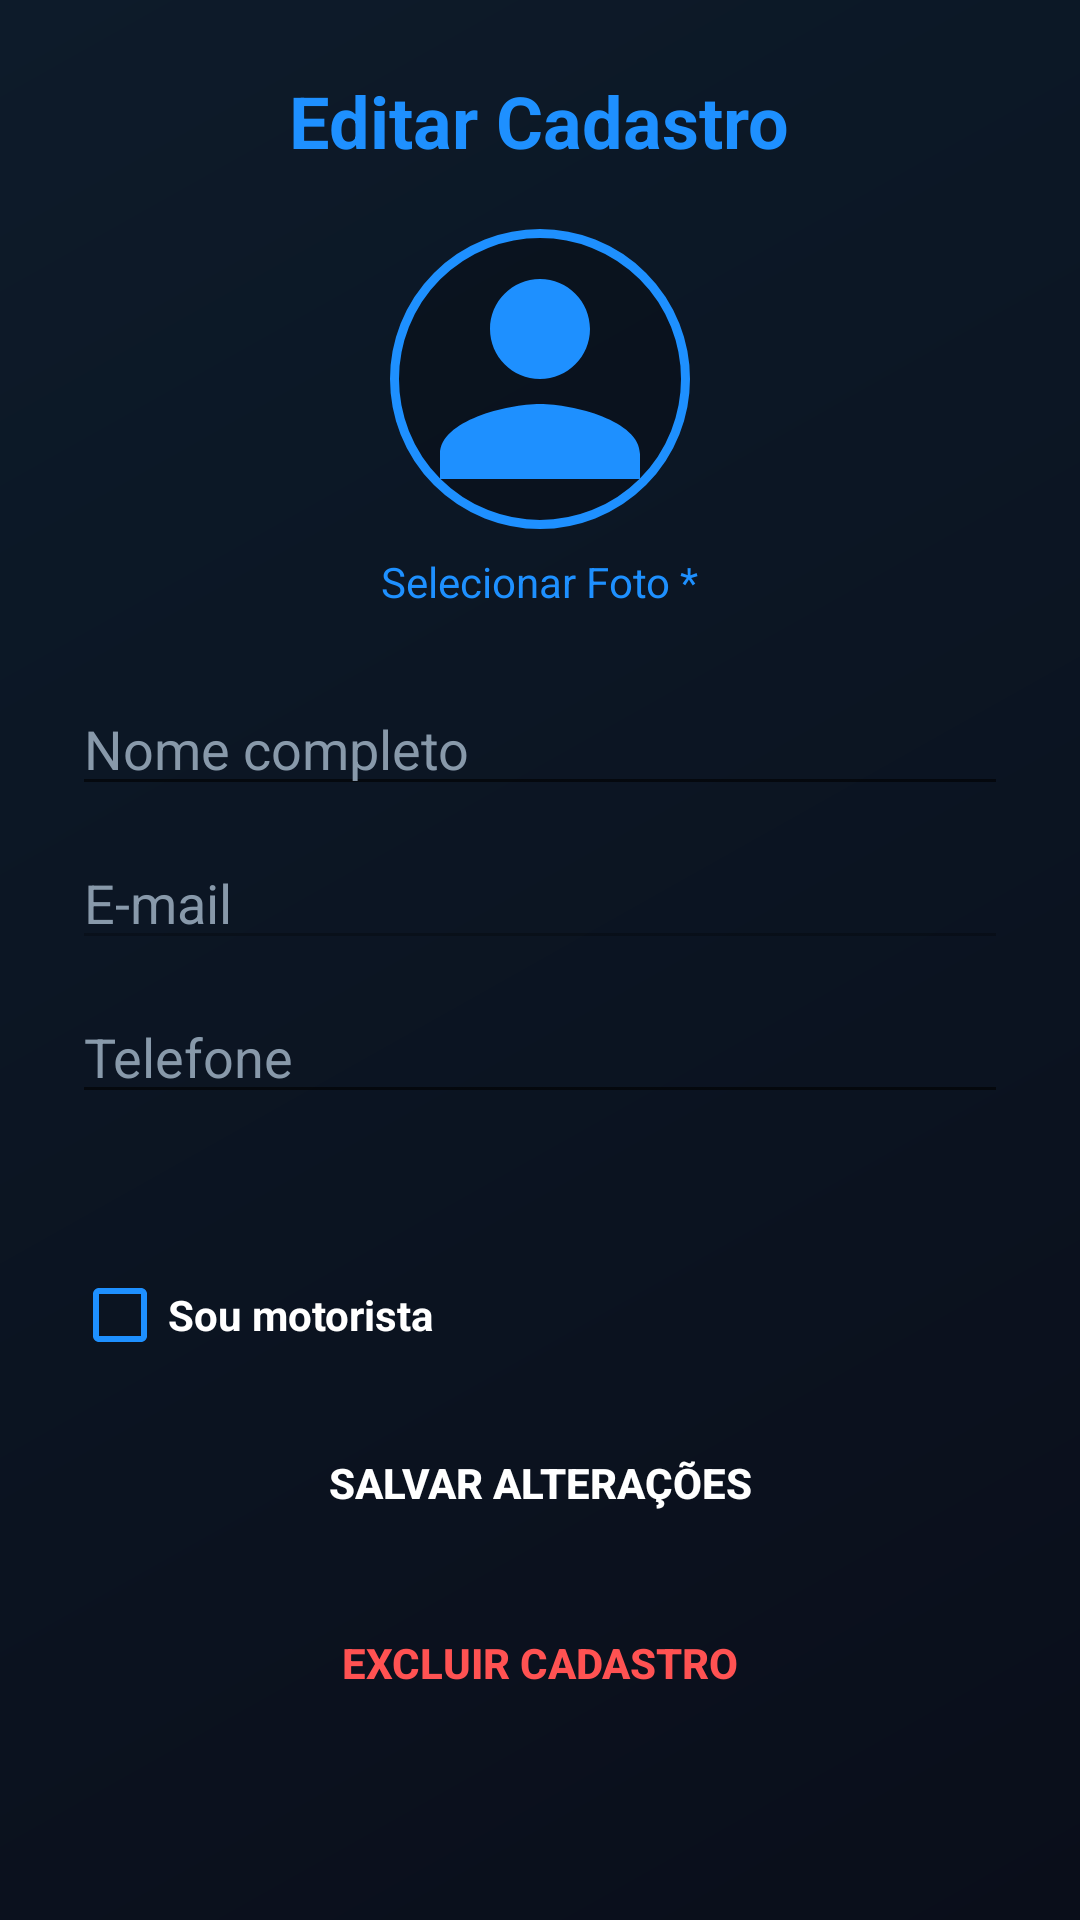

This screen was rendered from an Android layout file. Write that file and the resources it references.
<!-- AndroidManifest.xml: application theme Theme.Caronas -->
<!-- res/layout/activity_editar_cadastro_caronas.xml -->
<?xml version="1.0" encoding="utf-8"?>
<ScrollView xmlns:android="http://schemas.android.com/apk/res/android"
    android:id="@+id/scrollRoot"
    android:layout_width="match_parent"
    android:layout_height="match_parent"
    android:clipToPadding="false"
    android:background="@drawable/bg_fundo_caronas">

    <LinearLayout
        android:layout_width="match_parent"
        android:layout_height="wrap_content"
        android:orientation="vertical"
        android:padding="24dp">

        <TextView
            android:layout_width="wrap_content"
            android:layout_height="wrap_content"
            android:text="@string/editar_titulo"
            android:textColor="#1E90FF"
            android:textSize="24sp"
            android:textStyle="bold"
            android:layout_gravity="center"
            android:layout_marginBottom="20dp" />

        <ImageView
            android:contentDescription="@string/cd_foto_perfil"
            android:id="@+id/ivFotoPerfil"
            android:layout_width="100dp"
            android:layout_height="100dp"
            android:layout_gravity="center"
            android:src="@drawable/ic_person_default"
            android:scaleType="centerCrop"
            android:background="@drawable/borda_circular_azul" />

        <TextView
            android:id="@+id/tvSelecionarFoto"
            android:layout_width="wrap_content"
            android:layout_height="wrap_content"
            android:layout_gravity="center"
            android:text="@string/cadastro_selecionar_foto"
            android:textColor="#1E90FF"
            android:padding="8dp"
            android:clickable="true"
            android:focusable="true"
            android:layout_marginBottom="16dp" />

        <EditText
            android:id="@+id/etNomeCompleto"
            android:layout_width="match_parent"
            android:layout_height="wrap_content"
            android:hint="@string/cadastro_nome_completo"
            android:textColor="#FFFFFF"
            android:textColorHint="#8899AA"
            android:inputType="textPersonName"
            android:layout_marginBottom="10dp" />

        <EditText
            android:id="@+id/etEmail"
            android:layout_width="match_parent"
            android:layout_height="wrap_content"
            android:hint="@string/cadastro_email"
            android:textColor="#8899AA"
            android:textColorHint="#8899AA"
            android:inputType="textEmailAddress"
            android:enabled="false"
            android:layout_marginBottom="10dp" />

        <EditText
            android:id="@+id/etTelefone"
            android:layout_width="match_parent"
            android:layout_height="wrap_content"
            android:hint="@string/cadastro_telefone"
            android:textColor="#FFFFFF"
            android:textColorHint="#8899AA"
            android:inputType="phone"
            android:layout_marginBottom="8dp" />

        
        <TextView
            android:id="@+id/tvSexoEditar"
            android:layout_width="match_parent"
            android:layout_height="wrap_content"
            android:textColor="#8899AA"
            android:textSize="14sp"
            android:layout_marginBottom="16dp" />

        <CheckBox
            android:id="@+id/cbSouMotorista"
            android:layout_width="wrap_content"
            android:layout_height="wrap_content"
            android:text="@string/cadastro_sou_motorista"
            android:textColor="#FFFFFF"
            android:textStyle="bold"
            android:buttonTint="#1E90FF"
            android:layout_marginBottom="8dp" />

        <LinearLayout
            android:id="@+id/layoutVeiculo"
            android:layout_width="match_parent"
            android:layout_height="wrap_content"
            android:orientation="vertical"
            android:visibility="gone"
            android:background="#141E2A"
            android:padding="12dp"
            android:layout_marginBottom="16dp">

            <TextView
                android:layout_width="wrap_content"
                android:layout_height="wrap_content"
                android:text="@string/cadastro_veiculo_titulo"
                android:textColor="#1E90FF"
                android:textStyle="bold"
                android:layout_marginBottom="8dp" />

            
            <EditText
                android:id="@+id/etCpf"
                android:layout_width="match_parent"
                android:layout_height="wrap_content"
                android:hint="@string/cadastro_cpf"
                android:textColor="#FFFFFF"
                android:textColorHint="#8899AA"
                android:inputType="number"
                android:digits="0123456789.-"
                android:maxLength="14"
                android:layout_marginBottom="4dp" />

            <TextView
                android:layout_width="match_parent"
                android:layout_height="wrap_content"
                android:text="@string/cadastro_cpf_aviso"
                android:textColor="#8899AA"
                android:textSize="11sp"
                android:layout_marginBottom="8dp" />

            <EditText
                android:id="@+id/etVeiculoModelo"
                android:layout_width="match_parent"
                android:layout_height="wrap_content"
                android:hint="@string/cadastro_veiculo_modelo"
                android:textColor="#FFFFFF"
                android:textColorHint="#8899AA"
                android:layout_marginBottom="8dp" />

            <EditText
                android:id="@+id/etVeiculoMarca"
                android:layout_width="match_parent"
                android:layout_height="wrap_content"
                android:hint="@string/cadastro_veiculo_marca"
                android:textColor="#FFFFFF"
                android:textColorHint="#8899AA"
                android:layout_marginBottom="8dp" />

            <EditText
                android:id="@+id/etVeiculoCor"
                android:layout_width="match_parent"
                android:layout_height="wrap_content"
                android:hint="@string/cadastro_veiculo_cor"
                android:textColor="#FFFFFF"
                android:textColorHint="#8899AA"
                android:layout_marginBottom="8dp" />

            <EditText
                android:id="@+id/etVeiculoPlaca"
                android:layout_width="match_parent"
                android:layout_height="wrap_content"
                android:hint="@string/cadastro_veiculo_placa"
                android:textColor="#FFFFFF"
                android:textColorHint="#8899AA" />

        </LinearLayout>

        <Button
            android:id="@+id/btnSalvar"
            android:layout_width="match_parent"
            android:layout_height="wrap_content"
            android:text="@string/editar_botao_salvar"
            android:textColor="#FFFFFF"
            android:textStyle="bold"
            android:background="@drawable/botao_azul_neon"
            android:layout_marginBottom="12dp" />

        <Button
            android:id="@+id/btnExcluirCadastro"
            android:layout_width="match_parent"
            android:layout_height="wrap_content"
            android:text="@string/editar_botao_excluir"
            android:textColor="#FF5252"
            android:textStyle="bold"
            android:background="@android:color/transparent"
            android:layout_marginBottom="16dp" />

        <ProgressBar
            android:id="@+id/progressBar"
            android:layout_width="wrap_content"
            android:layout_height="wrap_content"
            android:layout_gravity="center"
            android:visibility="gone" />

    </LinearLayout>
</ScrollView>
<!-- resources referenced by this layout -->
<resources>
  <!-- drawable bg_fundo_caronas (drawable) -->
  <?xml version="1.0" encoding="utf-8"?>
  <shape xmlns:android="http://schemas.android.com/apk/res/android">
      <gradient
          android:startColor="#0A0E1A"
          android:endColor="#0D1B2A"
          android:angle="135" />
  </shape>
  <!-- drawable borda_circular_azul (drawable) -->
  <?xml version="1.0" encoding="utf-8"?>
  <shape xmlns:android="http://schemas.android.com/apk/res/android"
      android:shape="oval">
      <stroke
          android:width="3dp"
          android:color="#1E90FF" />
      <solid android:color="#33000000" />
  </shape>
  <!-- drawable ic_person_default (drawable) -->
  <?xml version="1.0" encoding="utf-8"?>
  <vector xmlns:android="http://schemas.android.com/apk/res/android"
      android:width="80dp"
      android:height="80dp"
      android:viewportWidth="24"
      android:viewportHeight="24">
      <path
          android:fillColor="#1E90FF"
          android:pathData="M12,12c2.21,0 4,-1.79 4,-4s-1.79,-4 -4,-4 -4,1.79 -4,4 1.79,4 4,4zM12,14c-2.67,0 -8,1.34 -8,4v2h16v-2c0,-2.66 -5.33,-4 -8,-4z"/>
  </vector>
  <string name="cadastro_cpf">CPF</string>
  <string name="cadastro_cpf_aviso">Obrigatório para motorista. Fica vinculado ao seu cadastro (nome, CPF, e-mail e telefone) e não pode ser usado em outra conta.</string>
  <string name="cadastro_email">E-mail</string>
  <string name="cadastro_nome_completo">Nome completo</string>
  <string name="cadastro_selecionar_foto">Selecionar Foto *</string>
  <string name="cadastro_sou_motorista">Sou motorista</string>
  <string name="cadastro_telefone">Telefone</string>
  <string name="cadastro_veiculo_cor">Cor</string>
  <string name="cadastro_veiculo_marca">Marca</string>
  <string name="cadastro_veiculo_modelo">Modelo do veículo</string>
  <string name="cadastro_veiculo_placa">Placa</string>
  <string name="cadastro_veiculo_titulo">Dados do motorista</string>
  <string name="cd_foto_perfil">Foto de perfil</string>
  <string name="editar_botao_excluir">Excluir Cadastro</string>
  <string name="editar_botao_salvar">Salvar Alterações</string>
  <string name="editar_titulo">Editar Cadastro</string>
  <style name="Theme.Caronas" parent="Theme.MaterialComponents.DayNight.NoActionBar">
          <item name="colorPrimary">@color/azul_neon</item>
          <item name="colorPrimaryVariant">@color/azul_neon_escuro</item>
          <item name="colorOnPrimary">@color/white</item>
          <item name="colorSecondary">@color/azul_neon</item>
          <item name="colorSecondaryVariant">@color/azul_neon_escuro</item>
          <item name="colorOnSecondary">@color/white</item>
          <item name="android:statusBarColor">@color/fundo_escuro</item>
          <item name="android:windowBackground">@color/fundo_escuro</item>
      </style>
  <color name="azul_neon">#1E90FF</color>
  <color name="azul_neon_escuro">#0D47A1</color>
  <color name="white">#FFFFFFFF</color>
  <color name="fundo_escuro">#0A0E1A</color>
</resources>
